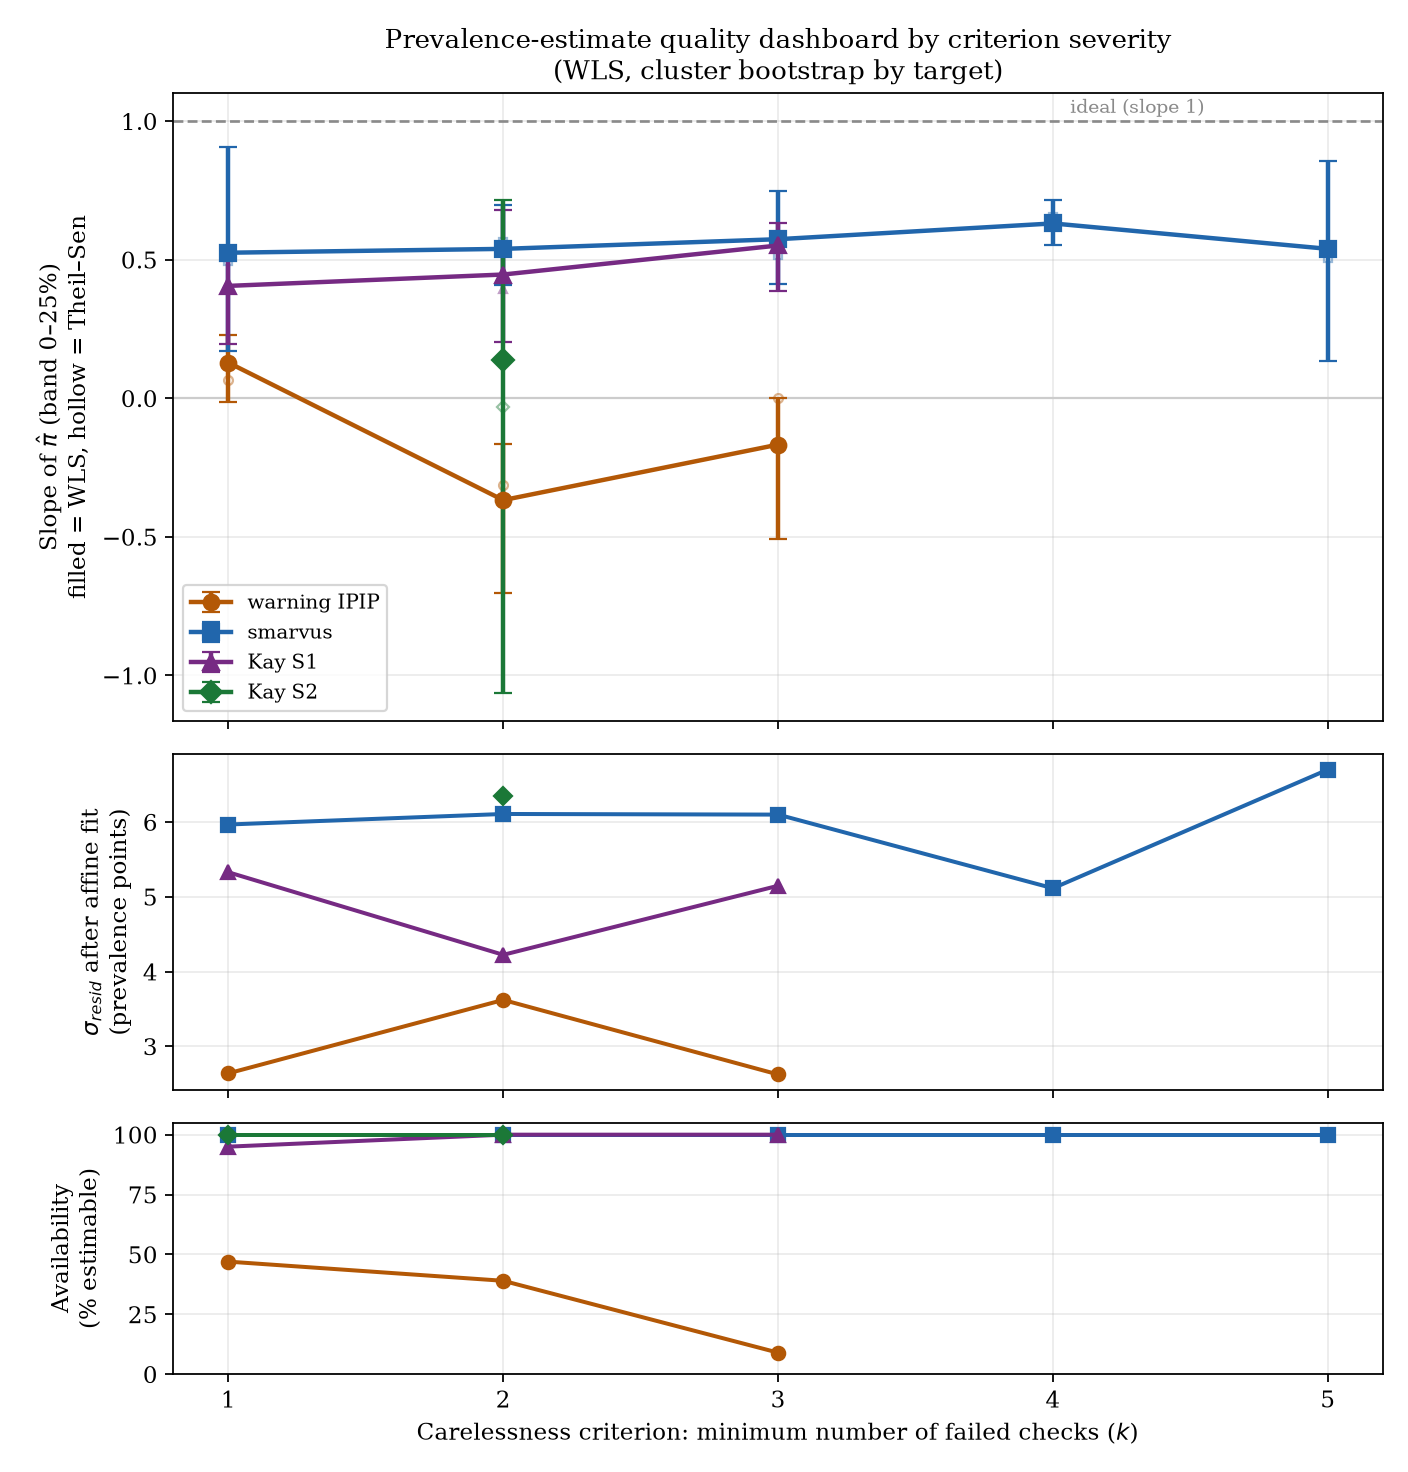

The file beside this chart, header and first rows:
dataset, k, availability, slope_band, ci_lo, ci_hi, sigma_resid, theil_sen, slope_global
warning IPIP, 1, 0.470, 0.1287, -0.0127, 0.2298, 0.0264, 0.0674, 0.0010
warning IPIP, 2, 0.390, -0.3674, -0.7037, -0.1656, 0.0362, -0.3118, -0.2378
warning IPIP, 3, 0.090, -0.1671, -0.5062, 0.0000, 0.0262, 0.0000, -0.1671
smarvus, 1, 1.000, 0.5253, 0.1690, 0.9052, 0.0597, 0.4950, 0.5071
smarvus, 2, 1.000, 0.5392, 0.4104, 0.6985, 0.0611, 0.5633, 0.5587
smarvus, 3, 1.000, 0.5740, 0.4121, 0.7474, 0.0610, 0.5178, 0.5846
smarvus, 4, 1.000, 0.6310, 0.5526, 0.7164, 0.0511, 0.6556, 0.6263
smarvus, 5, 1.000, 0.5392, 0.1335, 0.8564, 0.0670, 0.5069, 0.5085
Kay S1, 1, 0.950, 0.4055, 0.1961, 0.5496, 0.0533, 0.4148, 0.3416
Kay S1, 2, 1.000, 0.4466, 0.2035, 0.6786, 0.0422, 0.3953, 0.3844
Kay S1, 3, 1.000, 0.5514, 0.3857, 0.6339, 0.0515, 0.5945, 0.5514
Kay S2, 1, 1.000, , , , , , 
Kay S2, 2, 1.000, 0.1390, -1.063, 0.7149, 0.0635, -0.0302, 0.1390
